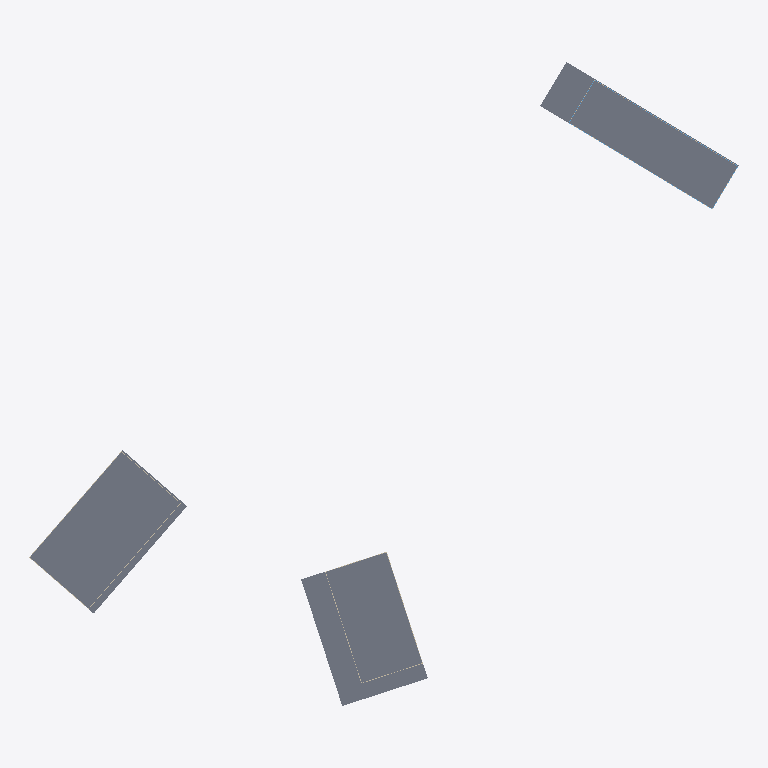
Plan cut of the same IFC building model at storey 'Site1_Building - Level 1' (level 0.00 m, cut at 1.40 m), seen from above with north up, elements coloured by IFC class: 8 walls (beige), 6 slabs (grey). Cut surfaces are drawn darker.
Extent 432.7 m × 391.9 m × 12.4 m (x, y, z). Storeys (10): Site1_Building - Level 1 at 0.00 m; Site2_Building - Level 1 at 0.00 m; Site3_Building - Level 1 at 0.00 m; Site1_Building - Level 2 at 0.00 m; Site2_Building - Level 2 at 0.00 m; Site3_Building - Level 2 at 0.00 m; Site1_Building - Level 3 at 0.01 m; Site2_Building - Level 3 at 0.01 m; Site2_Building - Level 4 at 0.01 m; Site2_Building - Level 5 at 0.01 m. Elements (911): 848 IfcWindow, 40 IfcWall, 13 IfcSlab, 10 IfcRoof.

HEADER;
FILE_DESCRIPTION(('ViewDefinition[DesignTransferView]'),'2;1');
FILE_NAME('null','2025-05-21T15:31:27+02:00',(''),(''),'IfcOpenShell 0.8.2','IfcOpenShell 0.8.2','');
FILE_SCHEMA(('IFC4'));
ENDSEC;
DATA;
#1=IFCPROJECT('0jGNUACTH7cgXsCFwssnWb',$,'Multi-Building Project',$,$,$,$,(#10),#5);
#12=IFCSITE('2Q668X2KX6oOmsRqgD$uF$',$,'Shared Site',$,$,$,$,$,$,$,$,$,$,$);
#21=IFCBUILDING('0pNxz54fH0e8aXiASua715',$,'Site1_Building',$,$,#25,$,$,$,$,$,$);
#6222=IFCBUILDING('0Rua3ztZ96Hhqsofh8qPAu',$,'Site2_Building',$,$,#6225,$,$,$,$,$,$);
#16548=IFCBUILDING('3dOhJHlQ9F5QlL4bzaz6jr',$,'Site3_Building',$,$,#16551,$,$,$,$,$,$);
#26=IFCBUILDINGSTOREY('1qYZT6Brv5AASDI2sEsWor',$,'Site1_Building - Level 1',$,$,#35,$,$,$,$);
#2090=IFCBUILDINGSTOREY('1MgSoC2e984wjWCrRA0rgU',$,'Site1_Building - Level 2',$,$,#2098,$,$,$,$);
#4153=IFCBUILDINGSTOREY('3R6LfksHf6Ig7DBglFu8Ro',$,'Site1_Building - Level 3',$,$,#4161,$,$,$,$);
#6226=IFCBUILDINGSTOREY('0xDGXnZSjBRBv8Y0M8orcy',$,'Site2_Building - Level 1',$,$,#6235,$,$,$,$);
#8290=IFCBUILDINGSTOREY('22EjzKEe9EEw8YkSxYjYAD',$,'Site2_Building - Level 2',$,$,#8298,$,$,$,$);
#10353=IFCBUILDINGSTOREY('0iN3Ijsz16tRTLiZUy5oyI',$,'Site2_Building - Level 3',$,$,#10361,$,$,$,$);
#12416=IFCBUILDINGSTOREY('2oQpmca4X6lxFrUcL70rMC',$,'Site2_Building - Level 4',$,$,#12424,$,$,$,$);
#14479=IFCBUILDINGSTOREY('2gNox5RSf9gR3pq9o8NXac',$,'Site2_Building - Level 5',$,$,#14487,$,$,$,$);
#16552=IFCBUILDINGSTOREY('2kWB$U1j1EVfDQojH2_xXD',$,'Site3_Building - Level 1',$,$,#16561,$,$,$,$);
#18264=IFCBUILDINGSTOREY('3ng6LLToH8cvIn_jSTpbRm',$,'Site3_Building - Level 2',$,$,#18272,$,$,$,$);
#36=IFCSLAB('2tFZ865SP4uPBpxTvthU9c',$,'Site1_Building - Floor Level 1',$,$,$,#41,$,$);
#6236=IFCSLAB('1BoikBaNT25xlj6$6uBQ7$',$,'Site2_Building - Floor Level 1',$,$,$,#6241,$,$);
#16562=IFCSLAB('3voxodhob3igw4_WFEWHON',$,'Site3_Building - Floor Level 1',$,$,$,#16567,$,$);
#16542=IFCSLAB('32B8Z0vWr9DAMUSCjC75W7',$,'Site3',$,$,$,#16547,$,$);
#6216=IFCSLAB('3a5QB$bOj8OurJiccNXfj6',$,'Site2',$,$,$,#6221,$,$);
#14=IFCSLAB('3R$lqWXGLFAxJPzE9e_$gP',$,'Site1',$,$,$,#19,$,$);
#417=IFCWALL('0v3d8wYcv5SulWpflXKm$K',$,'Site1_Building - Wall 2 (Level 1)',$,$,#438,#433,$,$);
#1429=IFCWALL('0Z4GqliIj5wPxSQkFvD1va',$,'Site1_Building - Wall 4 (Level 1)',$,$,#1450,#1445,$,$);
#16877=IFCWALL('2wMcPMguvEJew$a2JXblwV',$,'Site3_Building - Wall 2 (Level 1)',$,$,#16898,#16893,$,$);
#17713=IFCWALL('0qsBlivYPCqQoF5yNdSseE',$,'Site3_Building - Wall 4 (Level 1)',$,$,#17734,#17729,$,$);
#43=IFCWALL('1zjQGH1hD5DQr195HzkQuz',$,'Site1_Building - Wall 1 (Level 1)',$,$,#64,#59,$,$);
#1055=IFCWALL('3H8fjrm7n60u7aSIPQenmU',$,'Site1_Building - Wall 3 (Level 1)',$,$,#1076,#1071,$,$);
#17405=IFCWALL('30u$hAlIbB6RKOZNuqfQcA',$,'Site3_Building - Wall 3 (Level 1)',$,$,#17426,#17421,$,$);
#16569=IFCWALL('2TR$yPy2n02xW5kJhI3DWc',$,'Site3_Building - Wall 1 (Level 1)',$,$,#16590,#16585,$,$);
ENDSEC;